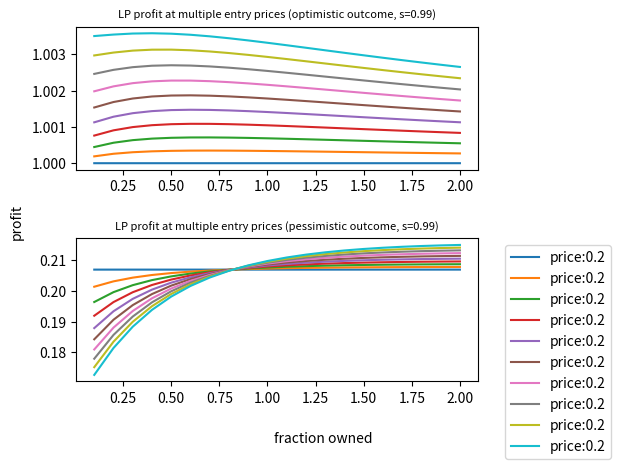

Python code for this plot:
import matplotlib.pyplot as plt
import math

downPool = 1000000
settle_ratio = 0.99
# price = 1.1

fig, (ax1, ax2) = plt.subplots(2)

#An LP comes with $ (10+10*(1-s))*capital. He buys capital UP, capital DOWN. Then, he exchanges capital DOWN tokens until $10*(1-s)*capital/capital-j DOWN equals to price of the pool
# He keeps the earned money with himself. 
for k in range(10):
	price = (10*(1-settle_ratio))*(1+ k/10)
	dollarPool = price*downPool
	x_axis = []
	y_axis_op = []
	y_axis_pe = []
	for i in range(20):
		capital = ((i+1)/10)*downPool
		j = 0
		while True:
			if (10*(1-settle_ratio)*capital)/(capital-j) > price*downPool*downPool/((downPool+j)*(downPool+j)):
				break
			j+=1
		initialSwap = downPool*price*j/(downPool+j)
		fractionOwned = (capital-j)/(downPool+capital-j)
		product = (downPool+capital-j)*(downPool*price + 10*(1-settle_ratio)*capital)
		finalValueOp = 2*fractionOwned*math.sqrt(product*10*(1-settle_ratio))
		totalFinalValueOp = (finalValueOp + initialSwap + 10*settle_ratio*capital)/((10+10*(1-settle_ratio))*capital)
		finalValuePe = 2*fractionOwned*math.sqrt(product*10*settle_ratio)
		totalFinalValuePe = (finalValuePe + initialSwap + 10*(1-settle_ratio)*capital)/((10+10*(1-settle_ratio))*capital)
		x_axis.append(capital/downPool)
		y_axis_op.append(totalFinalValueOp)
		y_axis_pe.append(totalFinalValuePe)
		# print(k, totalFinalValueOp)
	ax1.plot(x_axis, y_axis_op, label = "price:{}".format(float(math.ceil(10*price))/10))
	ax2.plot(x_axis, y_axis_pe, label = "price:{}".format(float(math.ceil(10*price))/10))	
# plt.xlabel('fraction owned')
# plt.ylabel('profit')
fig.text(0.5, 0.04, 'fraction owned', ha='center')
fig.text(0.01, 0.5, 'profit', va='center', rotation='vertical')
# plt.xlim(0,1.4)
ax1.set_title('LP profit at multiple entry prices (optimistic outcome, s=0.99)',fontsize=8)
ax2.set_title('LP profit at multiple entry prices (pessimistic outcome, s=0.99)',fontsize=8)
plt.legend(bbox_to_anchor=(1.05, 1.0), loc='best')
fig.tight_layout(pad=2)
plt.savefig('LP-s99.pdf')
# plt.show()

# for i in range(100):
	# price = 1+ i/100

